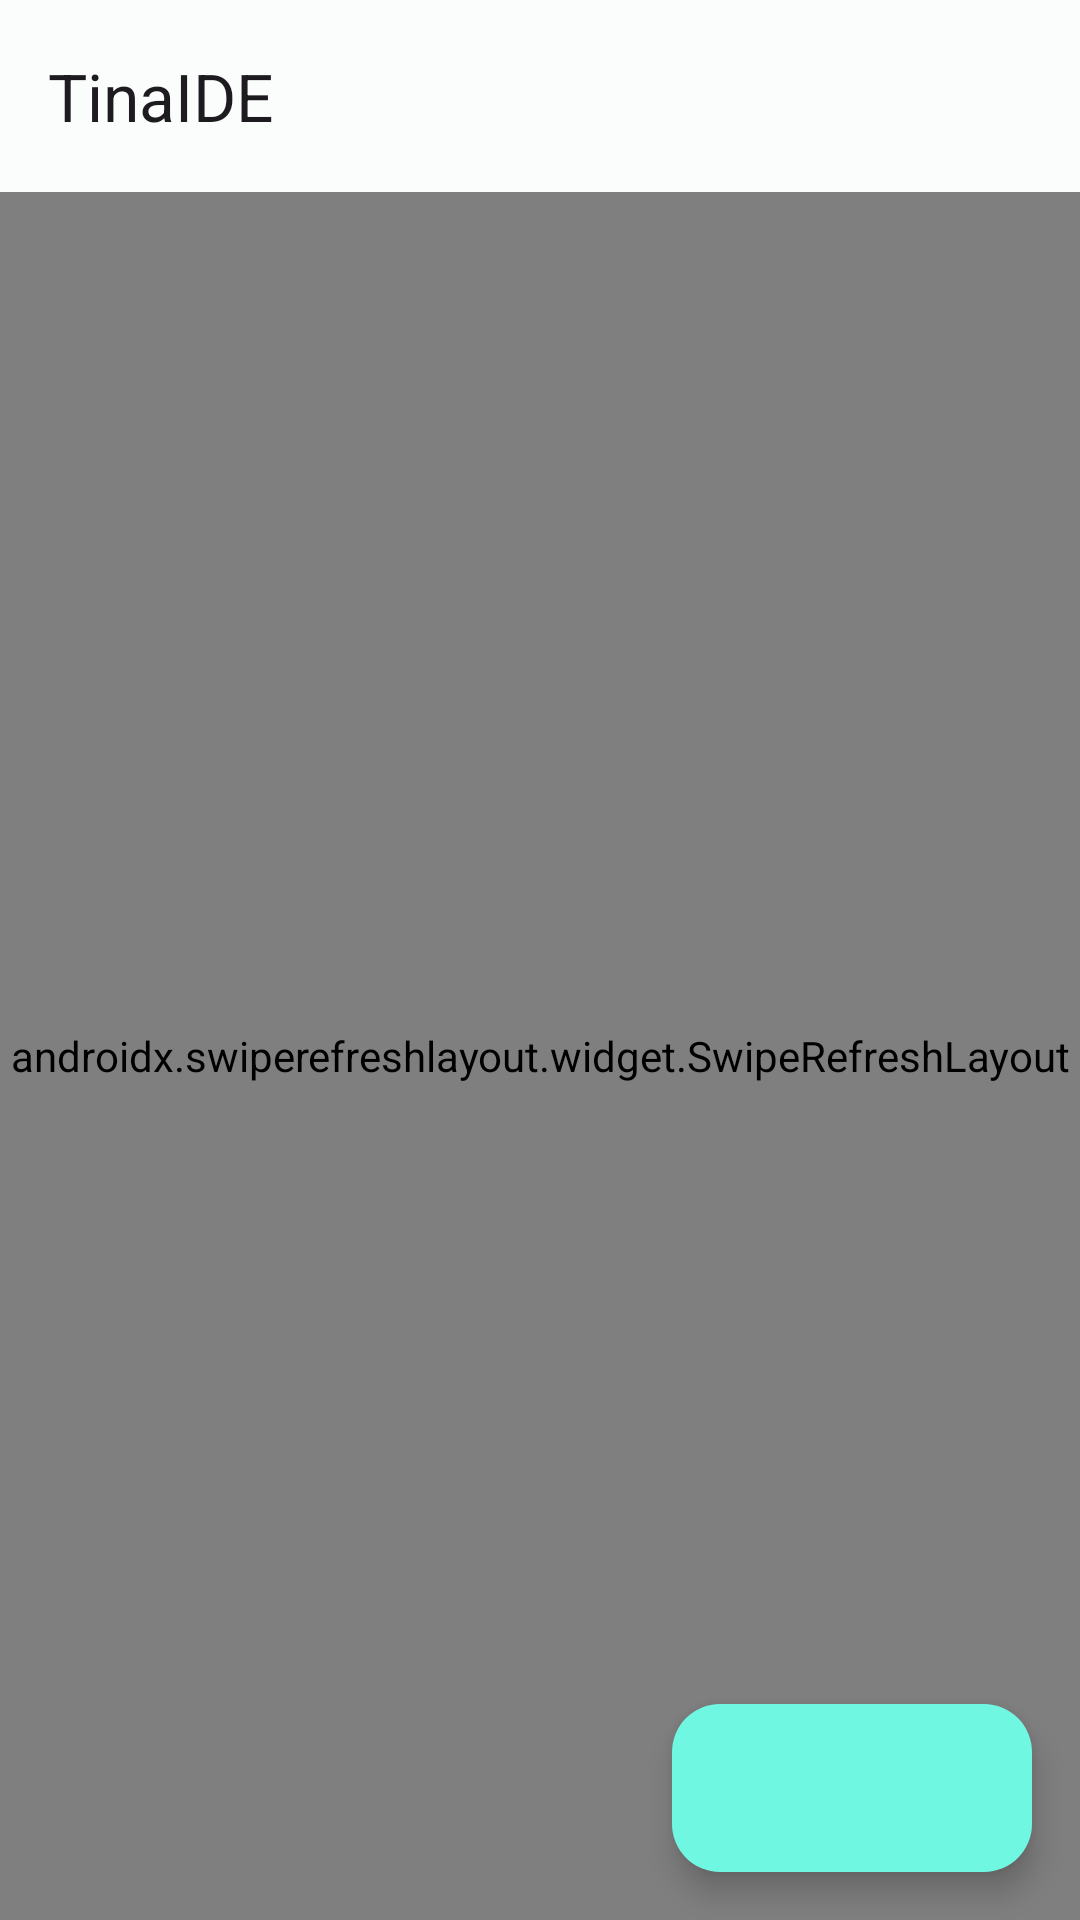

Produce the Android XML layout that renders to this screen, including the resource entries it uses.
<!-- AndroidManifest.xml: application theme Theme.TinaIDE -->
<!-- res/layout/project_manager_fragment.xml -->
<?xml version="1.0" encoding="utf-8"?>
<androidx.coordinatorlayout.widget.CoordinatorLayout xmlns:android="http://schemas.android.com/apk/res/android"
    xmlns:app="http://schemas.android.com/apk/res-auto"
    xmlns:tools="http://schemas.android.com/tools"
    android:layout_width="match_parent"
    android:layout_height="match_parent">

    <com.google.android.material.appbar.AppBarLayout
        android:layout_width="match_parent"
        android:layout_height="wrap_content"
        android:fitsSystemWindows="true"
        app:liftOnScroll="true">

        <com.google.android.material.appbar.MaterialToolbar
            android:id="@+id/toolbar"
            android:layout_width="match_parent"
            android:layout_height="?attr/actionBarSize"
            app:title="@string/app_name" />

    </com.google.android.material.appbar.AppBarLayout>

    <androidx.swiperefreshlayout.widget.SwipeRefreshLayout
        android:id="@+id/scrolling_view"
        android:layout_width="match_parent"
        android:layout_height="match_parent"
        app:layout_behavior="@string/appbar_scrolling_view_behavior">

        <androidx.core.widget.NestedScrollView
            android:layout_width="match_parent"
            android:layout_height="match_parent">

            <androidx.constraintlayout.widget.ConstraintLayout
                android:layout_width="match_parent"
                android:layout_height="wrap_content">

            <TextView
                android:id="@+id/whats_new"
                android:layout_width="wrap_content"
                android:layout_height="wrap_content"
                android:layout_marginStart="16dp"
                android:layout_marginTop="16dp"
                android:text="@string/project_manager_alpha_notice_title"
                android:textAppearance="@style/TextAppearance.Material3.TitleLarge"
                app:layout_constraintStart_toStartOf="parent"
                app:layout_constraintTop_toTopOf="parent" />

            <com.google.android.material.card.MaterialCardView
                android:id="@+id/header"
                android:layout_width="match_parent"
                android:layout_height="wrap_content"
                android:layout_marginStart="16dp"
                android:layout_marginTop="16dp"
                android:layout_marginEnd="16dp"
                app:cardCornerRadius="16dp"
                app:cardElevation="4dp"
                app:layout_constraintStart_toStartOf="parent"
                app:layout_constraintTop_toBottomOf="@+id/whats_new">

                <TextView
                    android:layout_width="wrap_content"
                    android:layout_height="wrap_content"
                    android:layout_marginStart="16dp"
                    android:layout_marginTop="16dp"
                    android:layout_marginEnd="16dp"
                    android:layout_marginBottom="16dp"
                    android:autoLink="web"
                    android:linksClickable="true"
                    android:text="@string/project_manager_alpha_notice"
                    android:textAppearance="@style/TextAppearance.Material3.BodyMedium" />
            </com.google.android.material.card.MaterialCardView>

            <TextView
                android:id="@+id/title"
                android:layout_width="wrap_content"
                android:layout_height="wrap_content"
                android:layout_marginStart="16dp"
                android:layout_marginTop="16dp"
                android:text="@string/project_manager_projects"
                android:textAppearance="@style/TextAppearance.Material3.TitleLarge"
                app:layout_constraintStart_toStartOf="parent"
                app:layout_constraintTop_toBottomOf="@id/header" />

            <FrameLayout
                android:layout_width="match_parent"
                android:layout_height="match_parent"
                app:layout_constraintBottom_toBottomOf="parent"
                app:layout_constraintEnd_toEndOf="parent"
                app:layout_constraintStart_toStartOf="parent"
                app:layout_constraintTop_toBottomOf="@+id/title"
                app:layout_constraintVertical_bias="0.0">

                <androidx.recyclerview.widget.RecyclerView
                    android:id="@+id/projects_recycler"
                    android:layout_width="match_parent"
                    android:layout_height="wrap_content"
                    android:layout_marginStart="16dp"
                    android:layout_marginTop="16dp"
                    android:layout_marginEnd="16dp"
                    android:nestedScrollingEnabled="false"
                    android:paddingBottom="55dp"
                    android:scrollbars="none"
                    tools:itemCount="21"
                    tools:listitem="@layout/project_item" />

                <include
                    android:id="@+id/empty_container"
                    layout="@layout/loading_layout"
                    android:layout_width="match_parent"
                    android:layout_height="match_parent" />

                <include
                    android:id="@+id/empty_projects"
                    layout="@layout/empty_projects_layout"
                    android:layout_gravity="center"
                    android:layout_width="match_parent"
                    android:layout_height="match_parent" />

            </FrameLayout>
        </androidx.constraintlayout.widget.ConstraintLayout>
    </androidx.core.widget.NestedScrollView>

    </androidx.swiperefreshlayout.widget.SwipeRefreshLayout>

    <com.google.android.material.floatingactionbutton.ExtendedFloatingActionButton
        android:id="@+id/create_project_fab"
        android:layout_width="wrap_content"
        android:layout_height="wrap_content"
        android:layout_marginEnd="16dp"
        android:layout_marginBottom="16dp"
        app:icon="@drawable/ic_baseline_add_24"
        app:layout_anchor="@+id/scrolling_view"
        app:layout_anchorGravity="bottom|end" />
</androidx.coordinatorlayout.widget.CoordinatorLayout>
<!-- res/layout/project_item.xml (included above) -->
<?xml version="1.0" encoding="utf-8"?>
<androidx.constraintlayout.widget.ConstraintLayout xmlns:android="http://schemas.android.com/apk/res/android"
    xmlns:app="http://schemas.android.com/apk/res-auto"
    xmlns:tools="http://schemas.android.com/tools"
    android:layout_width="match_parent"
    android:layout_height="wrap_content">

    <com.google.android.material.imageview.ShapeableImageView
        android:id="@+id/icon"
        android:layout_width="50dp"
        android:layout_height="50dp"
        android:layout_marginStart="8dp"
        android:layout_marginTop="8dp"
        android:layout_marginEnd="8dp"
        android:layout_marginBottom="8dp"
        android:src="@mipmap/ic_launcher"
        app:layout_constraintBottom_toBottomOf="parent"
        app:layout_constraintStart_toStartOf="parent"
        app:layout_constraintTop_toTopOf="parent"
        app:shapeAppearance="@style/RoundedCorners" />

    <TextView
        android:id="@+id/title"
        android:layout_width="wrap_content"
        android:layout_height="wrap_content"
        android:layout_marginStart="16dp"
        android:textSize="18sp"
        app:layout_constraintBottom_toBottomOf="@+id/icon"
        app:layout_constraintStart_toEndOf="@+id/icon"
        app:layout_constraintTop_toTopOf="@+id/icon"
        tools:text="TinaIDE" />

</androidx.constraintlayout.widget.ConstraintLayout>
<!-- res/layout/loading_layout.xml (included above) -->
<?xml version="1.0" encoding="utf-8"?>
<FrameLayout xmlns:android="http://schemas.android.com/apk/res/android"
    android:layout_width="match_parent"
    android:layout_height="match_parent"
    android:gravity="center">

    <com.google.android.material.progressindicator.CircularProgressIndicator
        android:layout_width="wrap_content"
        android:layout_height="wrap_content"
        android:layout_gravity="center"
        android:indeterminate="true" />

</FrameLayout>
<!-- res/layout/empty_projects_layout.xml (included above) -->
<?xml version="1.0" encoding="utf-8"?>
<FrameLayout xmlns:android="http://schemas.android.com/apk/res/android"
    android:layout_width="match_parent"
    android:layout_height="match_parent"
    android:gravity="center">

    <TextView
        android:id="@+id/tv_empty_projects"
        android:layout_width="wrap_content"
        android:layout_height="wrap_content"
        android:text="还没有项目，点击右下角按钮新建一个吧"
        android:textAppearance="@style/TextAppearance.Material3.BodyMedium" />

</FrameLayout>
<!-- resources referenced by this layout -->
<resources>
  <string name="app_name">TinaIDE</string>
  <string name="project_manager_alpha_notice">TinaIDE 仍处于 Alpha 阶段，可能存在崩溃、Bug 和未完成的功能；欢迎在 Issue 区反馈问题和建议。</string>
  <string name="project_manager_alpha_notice_title">Alpha 版本公告</string>
  <string name="project_manager_projects">项目</string>
  <style name="Theme.TinaIDE" parent="Base.Theme.TinaIDE" />
  <color name="md_theme_primary">#006B61</color>
  <color name="md_theme_primaryContainer">#6FF7E2</color>
  <color name="md_theme_onPrimary">#FFFFFF</color>
  <color name="md_theme_onPrimaryContainer">#00201C</color>
  <color name="md_theme_secondary">#4A635E</color>
  <color name="md_theme_onSecondary">#FFFFFF</color>
  <color name="md_theme_secondaryContainer">#CCE8E2</color>
  <color name="md_theme_onSecondaryContainer">#06201C</color>
  <color name="md_theme_tertiary">#446274</color>
  <color name="md_theme_onTertiary">#FFFFFF</color>
  <color name="md_theme_tertiaryContainer">#C6E7FB</color>
  <color name="md_theme_onTertiaryContainer">#001E2B</color>
  <color name="md_theme_background">#FAFDFB</color>
  <color name="md_theme_onBackground">#191C1B</color>
  <color name="md_theme_surface">#FAFDFB</color>
  <color name="md_theme_onSurface">#191C1B</color>
  <color name="md_theme_surfaceVariant">#DBE5E1</color>
  <color name="md_theme_onSurfaceVariant">#3F4946</color>
  <color name="md_theme_surfaceContainer">#EEEFED</color>
  <color name="md_theme_surfaceContainerHigh">#E8EAE8</color>
  <color name="md_theme_surfaceContainerHighest">#E2E4E2</color>
  <color name="md_theme_surfaceContainerLow">#F4F6F4</color>
  <color name="md_theme_surfaceContainerLowest">#FFFFFF</color>
  <color name="md_theme_error">#BA1A1A</color>
  <color name="md_theme_onError">#FFFFFF</color>
  <color name="md_theme_errorContainer">#FFDAD6</color>
  <color name="md_theme_onErrorContainer">#410002</color>
  <color name="md_theme_outline">#6F7976</color>
  <color name="md_theme_outlineVariant">#BFC9C5</color>
  <color name="statusBarColor">#FAFDFB</color>
  <color name="navigationBarColor">#FAFDFB</color>
  <color name="textHighlight">#40006B61</color>
  <!-- drawable cursor_drawable (drawable) -->
  <?xml version="1.0" encoding="utf-8"?>
  <shape xmlns:android="http://schemas.android.com/apk/res/android"
      android:shape="rectangle">
      <size android:width="2dp" />
      <solid android:color="@color/md_theme_primary" />
  </shape>
  <style name="Widget.App.TextInputLayout" parent="Widget.Material3.TextInputLayout.OutlinedBox">
          <item name="boxStrokeColor">@color/md_theme_primary</item>
          <item name="boxStrokeWidth">2dp</item>
          <item name="hintTextColor">@color/md_theme_primary</item>
          <item name="android:textColorHint">@color/textHint</item>
          <item name="errorTextColor">@color/md_theme_error</item>
      </style>
  <style name="Widget.App.EditText" parent="Widget.Material3.TextInputEditText.OutlinedBox">
          <item name="android:textColor">?colorOnSurface</item>
          <item name="android:textColorHint">?colorOnSurfaceVariant</item>
          <item name="android:textCursorDrawable">@drawable/cursor_drawable</item>
          <item name="android:textSelectHandle">@drawable/text_select_handle_middle</item>
          <item name="android:textSelectHandleLeft">@drawable/text_select_handle_left</item>
          <item name="android:textSelectHandleRight">@drawable/text_select_handle_right</item>
      </style>
  <color name="textHint">#6F7976</color>
</resources>
